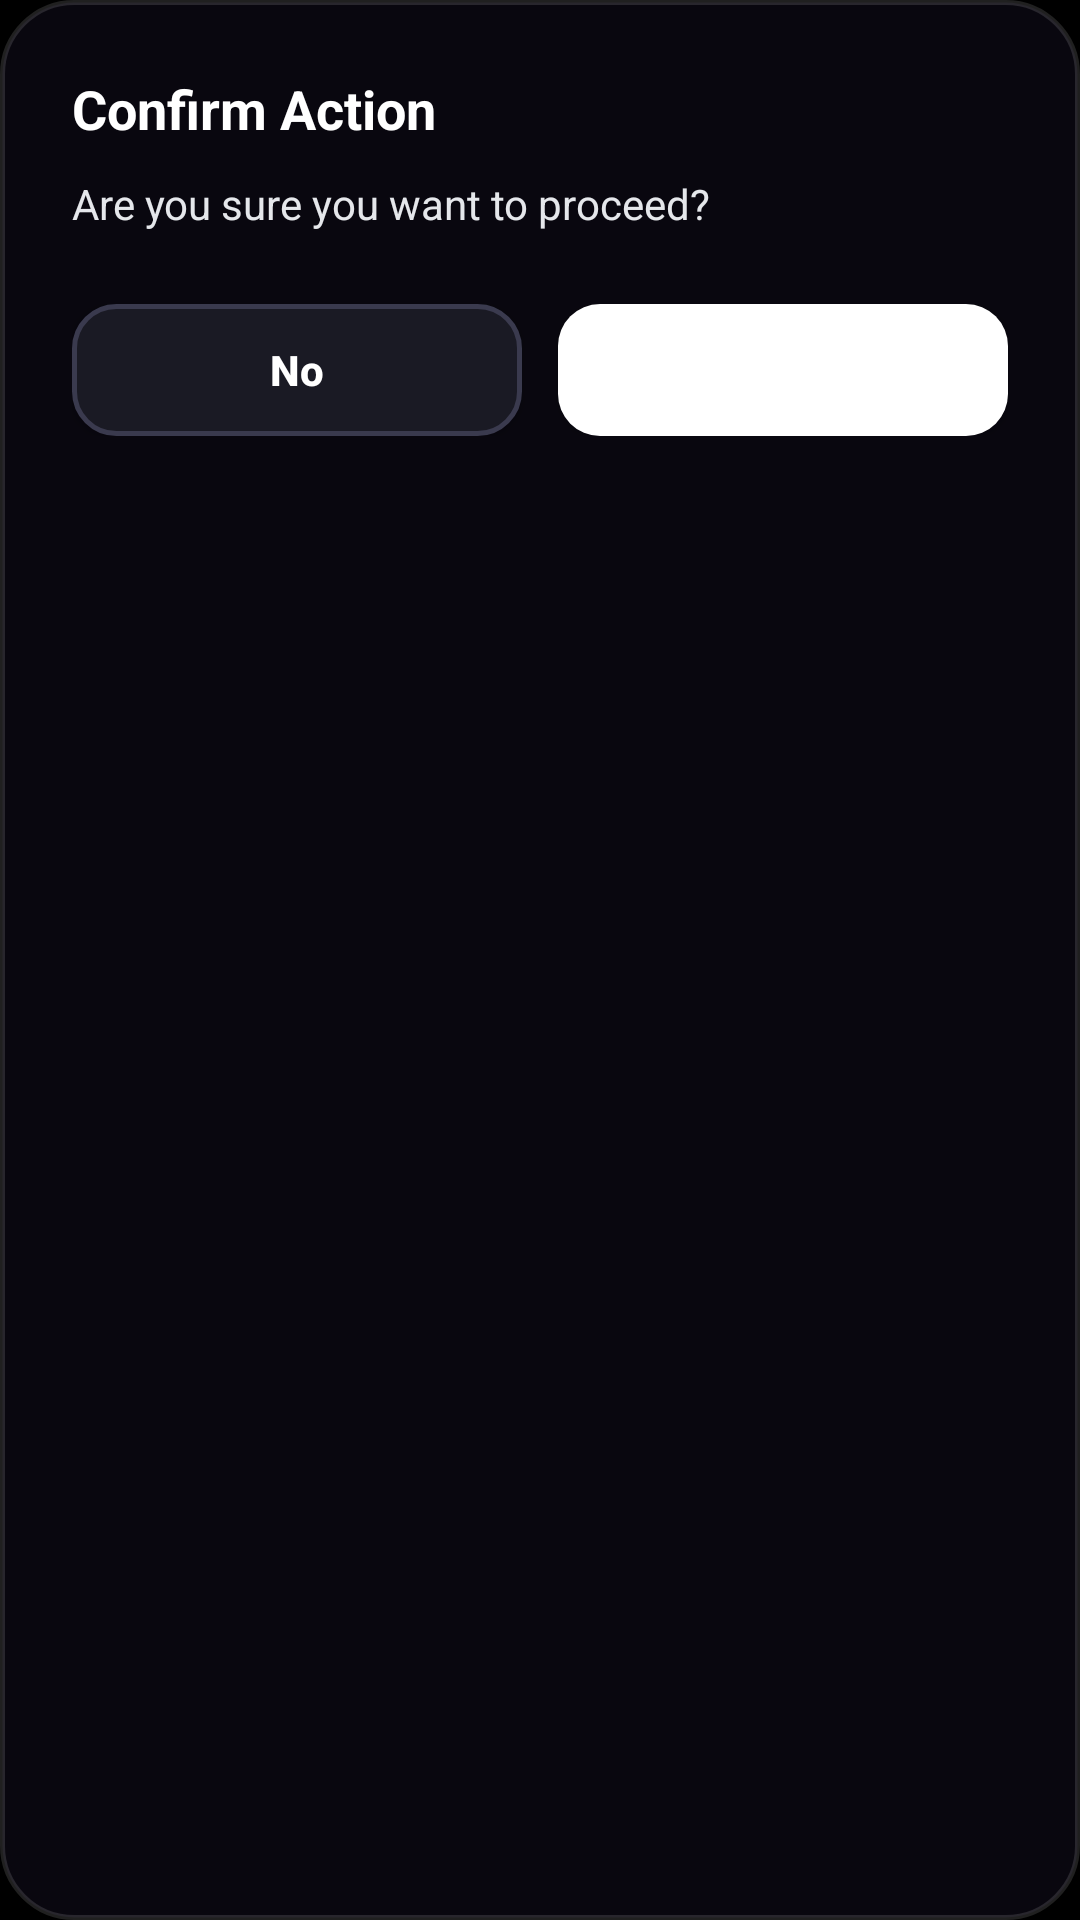

Here is an Android app screen rendered from its layout file. Give the layout XML and the strings, colors and styles it references.
<!-- AndroidManifest.xml: application theme Theme.SwiftDock -->
<!-- res/layout/dialog_confirm.xml -->
<?xml version="1.0" encoding="utf-8"?>
<LinearLayout xmlns:android="http://schemas.android.com/apk/res/android"
    xmlns:app="http://schemas.android.com/apk/res-auto"
    android:layout_width="400dp"
    android:layout_height="wrap_content"
    android:orientation="vertical"
    android:padding="24dp"
    android:background="@drawable/card_background"
    android:layout_gravity="center">

    <TextView
        android:id="@+id/dialog_confirm_title"
        android:layout_width="wrap_content"
        android:layout_height="wrap_content"
        android:text="Confirm Action"
        android:textColor="#FFFFFF"
        android:textSize="18sp"
        android:textStyle="bold"
        android:layout_marginBottom="10dp" />

    <TextView
        android:id="@+id/dialog_confirm_message"
        android:layout_width="match_parent"
        android:layout_height="wrap_content"
        android:text="Are you sure you want to proceed?"
        android:textColor="#E5E7EB"
        android:textSize="14sp"
        android:lineSpacingMultiplier="1.2"
        android:layout_marginBottom="24dp" />

    <LinearLayout
        android:layout_width="match_parent"
        android:layout_height="44dp"
        android:orientation="horizontal"
        android:weightSum="2">

        <Button
            android:id="@+id/btn_confirm_no"
            android:layout_width="0dp"
            android:layout_height="match_parent"
            android:layout_weight="1"
            android:layout_marginEnd="6dp"
            android:background="@drawable/button_secondary"
            app:backgroundTint="@null"
            android:text="No"
            android:textAllCaps="false"
            android:textColor="#FFFFFF"
            android:textSize="14sp"
            android:textStyle="bold" />

        <Button
            android:id="@+id/btn_confirm_yes"
            android:layout_width="0dp"
            android:layout_height="match_parent"
            android:layout_weight="1"
            android:layout_marginStart="6dp"
            android:background="@drawable/button_primary"
            app:backgroundTint="@null"
            android:text="Yes"
            android:textAllCaps="false"
            android:textColor="#FFFFFF"
            android:textSize="14sp"
            android:textStyle="bold" />

    </LinearLayout>

</LinearLayout>
<!-- resources referenced by this layout -->
<resources>
  <!-- drawable button_primary (drawable) -->
  <?xml version="1.0" encoding="utf-8"?>
  <selector xmlns:android="http://schemas.android.com/apk/res/android">
      <item android:state_pressed="true">
          <shape>
              <solid android:color="#E5E7EB" />
              <corners android:radius="14dp" />
          </shape>
      </item>
      <item android:state_enabled="false">
          <shape>
              <solid android:color="#2A2A35" />
              <corners android:radius="14dp" />
          </shape>
      </item>
      <item>
          <shape>
              <solid android:color="#FFFFFF" />
              <corners android:radius="14dp" />
          </shape>
      </item>
  </selector>
  <!-- drawable button_secondary (drawable) -->
  <?xml version="1.0" encoding="utf-8"?>
  <selector xmlns:android="http://schemas.android.com/apk/res/android">
      <item android:state_pressed="true">
          <shape>
              <solid android:color="#2D2D3D" />
              <stroke
                  android:width="1.5dp"
                  android:color="#4F46E5" />
              <corners android:radius="14dp" />
          </shape>
      </item>
      <item>
          <shape>
              <solid android:color="#1A1A24" />
              <stroke
                  android:width="1.5dp"
                  android:color="#3A3A4E" />
              <corners android:radius="14dp" />
          </shape>
      </item>
  </selector>
  <!-- drawable card_background (drawable) -->
  <?xml version="1.0" encoding="utf-8"?>
  <shape xmlns:android="http://schemas.android.com/apk/res/android">
      <solid android:color="#E00B0912" />
      <stroke
          android:width="1.5dp"
          android:color="#20FFFFFF" />
      <corners android:radius="24dp" />
  </shape>
  <style name="Theme.SwiftDock" parent="Base.Theme.SwiftDock" />
  <style name="Base.Theme.SwiftDock" parent="Theme.Material3.Dark.NoActionBar">
          <item name="android:statusBarColor">@android:color/black</item>
          <item name="android:navigationBarColor">@android:color/black</item>
          <item name="android:windowBackground">@android:color/black</item>
      </style>
</resources>
